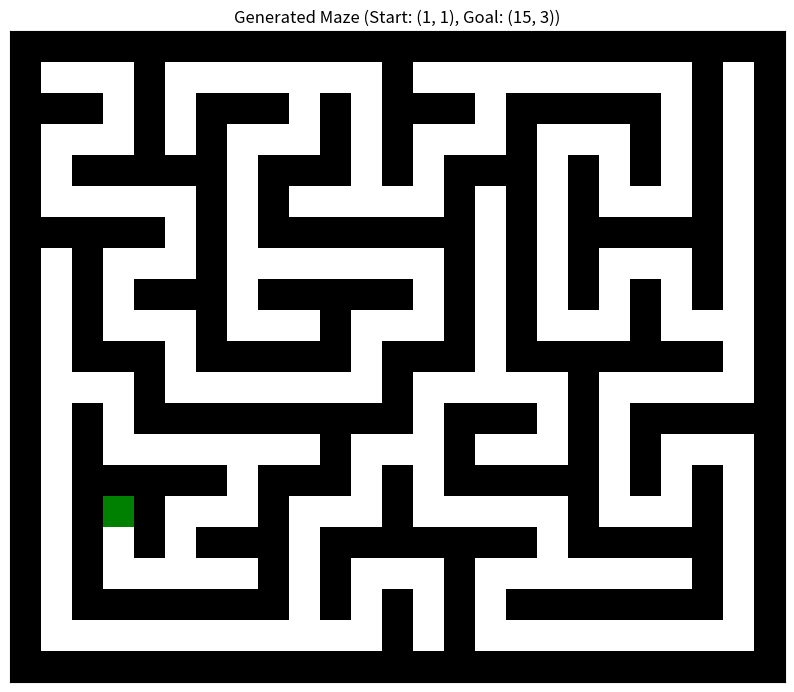

Here is the Python script that generated this plot:
import numpy as np
import random
import collections
import matplotlib.pyplot as plt
import matplotlib.colors as mcolors
import scipy.io as sio  # For saving .mat files

def generate_maze(height, width):
    # Ensure the dimensions are odd numbers so that walls and passages alternate.
    if height % 2 == 0:
        height += 1
    if width % 2 == 0:
        width += 1

    # Start with a grid full of walls.
    maze = np.ones((height, width), dtype=int)

    # Start from the top-left passage cell.
    start = (1, 1)
    maze[start] = 0

    # Use a stack for DFS.
    stack = [start]
    
    while stack:
        current = stack[-1]
        r, c = current
        # Look for unvisited neighbors two steps away.
        neighbors = []
        for dr, dc in [(-2, 0), (2, 0), (0, -2), (0, 2)]:
            nr, nc = r + dr, c + dc
            if 0 <= nr < height and 0 <= nc < width and maze[nr, nc] == 1:
                neighbors.append((nr, nc))
        if neighbors:
            next_cell = random.choice(neighbors)
            # Remove the wall between current and next_cell.
            wall_r = (r + next_cell[0]) // 2
            wall_c = (c + next_cell[1]) // 2
            maze[wall_r, wall_c] = 0
            maze[next_cell] = 0
            stack.append(next_cell)
        else:
            stack.pop()
    
    return maze

def bfs_farthest(maze, start):
    # Simple BFS to find the farthest reachable cell from 'start'
    height, width = maze.shape
    visited = np.zeros_like(maze, dtype=bool)
    queue = collections.deque([start])
    visited[start] = True
    farthest = start

    while queue:
        current = queue.popleft()
        farthest = current
        r, c = current
        for dr, dc in [(-1, 0), (1, 0), (0, -1), (0, 1)]:
            nr, nc = r + dr, c + dc
            if 0 <= nr < height and 0 <= nc < width:
                if not visited[nr, nc] and maze[nr, nc] == 0:
                    visited[nr, nc] = True
                    queue.append((nr, nc))
    return farthest

if __name__ == "__main__":
    # Generate a new maze with larger dimensions: 51 rows x 71 cols
    maze = generate_maze(20, 25)
    start = (1, 1)
    goal = bfs_farthest(maze, start)
    maze[goal] = 2  # Mark goal cell with 2

    # Display the maze using matplotlib
    cmap = mcolors.ListedColormap(['white', 'black', 'green'])
    bounds = [0, 1, 2, 3]
    norm = mcolors.BoundaryNorm(bounds, cmap.N)

    plt.figure(figsize=(10, 10))
    plt.imshow(maze, cmap=cmap, norm=norm, interpolation='none')
    plt.title("Generated Maze (Start: {}, Goal: {})".format(start, goal))
    plt.xticks([]), plt.yticks([])
    plt.show()

    # Save the generated maze in a .mat file with variable name 'map'
    sio.savemat('generated_maze.mat', {'map': maze})
    print("Maze saved to generated_maze.mat")
